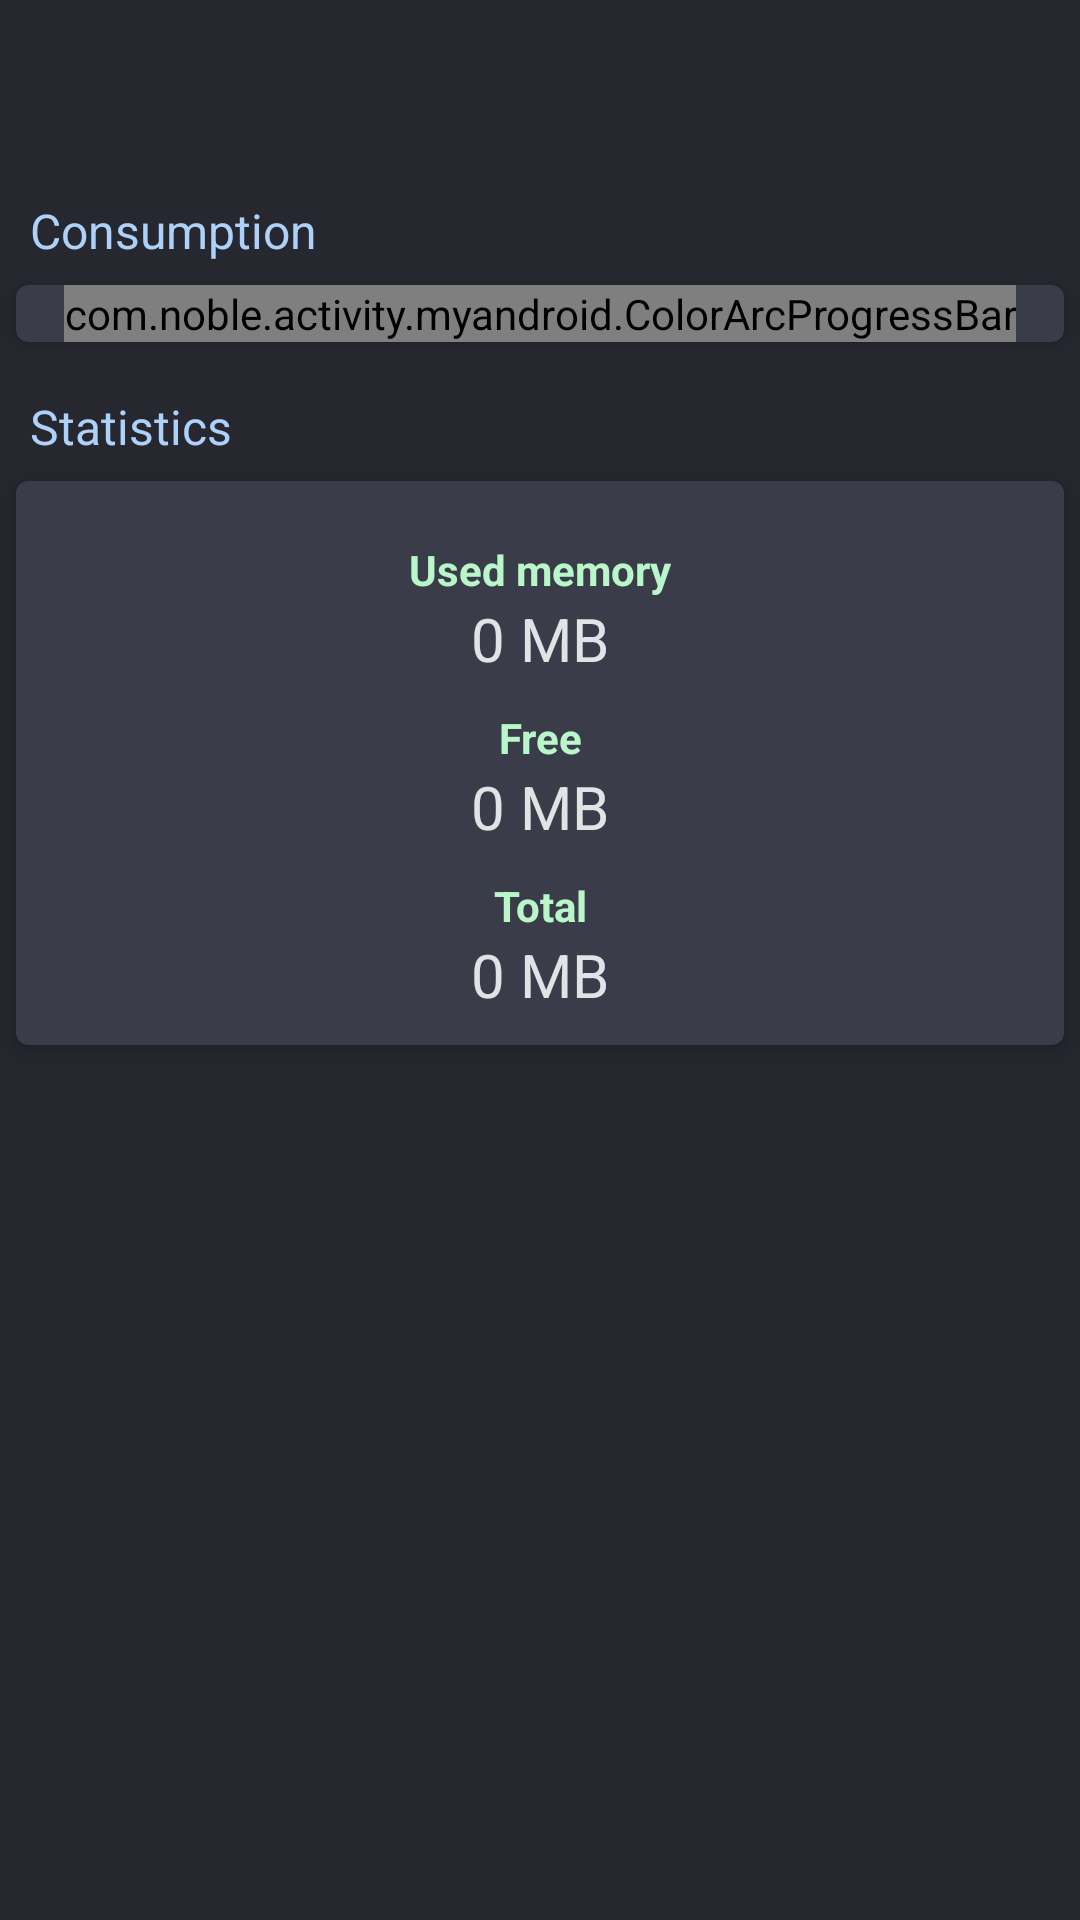

The Android layout XML behind this screen, and the referenced resources:
<!-- AndroidManifest.xml: application theme AppTheme -->
<!-- res/layout/fragment_ram.xml -->
<?xml version="1.0" encoding="utf-8"?>

<LinearLayout xmlns:android="http://schemas.android.com/apk/res/android"
              xmlns:app="http://schemas.android.com/apk/res-auto"
              xmlns:tools="http://schemas.android.com/tools"
              android:layout_width="match_parent"
              android:layout_height="match_parent"
              android:background="@color/dashboard_background"
              android:orientation="vertical">


    <include layout="@layout/toolbar" />

    <android.support.v4.widget.NestedScrollView
            android:layout_width="match_parent"
            android:layout_height="wrap_content">

        <android.support.constraint.ConstraintLayout
                android:layout_width="match_parent"
                android:layout_height="wrap_content">

            <TextView
                    android:id="@+id/tv_consumption_label"
                    android:layout_width="match_parent"
                    android:layout_height="wrap_content"
                    android:layout_margin="10dp"
                    android:text="@string/consumption"
                    android:textColor="@color/darkBlue"
                    android:textSize="16sp"
                    app:layout_constraintStart_toStartOf="parent"
                    app:layout_constraintTop_toTopOf="parent" />

            <android.support.v7.widget.CardView
                    android:id="@+id/cv_ram_graph"
                    android:layout_width="match_parent"
                    android:layout_height="wrap_content"
                    app:cardBackgroundColor="@color/card_view_bg"
                    app:cardUseCompatPadding="true"
                    app:cardCornerRadius="4dp"
                    app:cardElevation="4dp"
                    app:layout_constraintStart_toStartOf="parent"
                    app:layout_constraintEnd_toEndOf="parent"
                    app:layout_constraintTop_toBottomOf="@id/tv_consumption_label">

                <com.noble.activity.myandroid.ColorArcProgressBar
                        android:id="@+id/arc_graphics_ram"
                        android:layout_width="wrap_content"
                        android:layout_height="wrap_content"
                        android:layout_gravity="center"
                        app:back_color="#bac8d5"
                        app:back_width="5dp"
                        app:front_color1="@color/dashboard_arc_progress_bar_color_1"
                        app:front_color2="@color/dashboard_arc_progress_bar_color_2"
                        app:front_color3="@color/dashboard_arc_progress_bar_color_3"
                        app:front_width="15dp"
                        app:height="200dp"
                        app:width="200dp"
                        app:is_need_content="true"
                        app:is_need_unit="true"
                        app:max_value="100"
                        app:string_unit="%"
                        app:textColor="@color/font_black"
                        app:textSize="40sp"
                        app:total_engle="270"/>

            </android.support.v7.widget.CardView>

            <TextView
                    android:id="@+id/tv_statistics_label"
                    android:layout_width="match_parent"
                    android:layout_height="wrap_content"
                    android:layout_margin="10dp"
                    android:text="@string/statistics"
                    android:textColor="@color/darkBlue"
                    android:textSize="16sp"
                    app:layout_constraintStart_toStartOf="parent"
                    app:layout_constraintTop_toBottomOf="@id/cv_ram_graph" />

            <android.support.v7.widget.CardView
                    android:id="@+id/cv_ram_info"
                    android:layout_width="match_parent"
                    android:layout_height="wrap_content"
                    app:cardBackgroundColor="@color/card_view_bg"
                    app:cardUseCompatPadding="true"
                    app:cardCornerRadius="4dp"
                    app:cardElevation="4dp"
                    app:layout_constraintStart_toStartOf="parent"
                    app:layout_constraintEnd_toEndOf="parent"
                    app:layout_constraintTop_toBottomOf="@id/tv_statistics_label">

                <android.support.constraint.ConstraintLayout
                        android:layout_margin="10dp"
                        android:layout_width="match_parent"
                        android:layout_height="wrap_content">

                    <TextView
                            android:id="@+id/tv_used_memory_name"
                            style="@style/textViewLabel"
                            android:text="@string/used_memory"
                            android:textColor="@color/gpu_ram"
                            app:layout_constraintStart_toStartOf="parent"
                            app:layout_constraintEnd_toEndOf="parent"
                            app:layout_constraintTop_toTopOf="parent"/>

                    <TextView
                            android:id="@+id/tv_used_memory_value"
                            style="@style/textViewData"
                            android:text="@string/zeroMB"
                            android:textColor="@color/primary_text"
                            app:layout_constraintStart_toStartOf="parent"
                            app:layout_constraintEnd_toEndOf="parent"
                            app:layout_constraintTop_toBottomOf="@id/tv_used_memory_name"/>

                    <TextView
                            android:id="@+id/tv_free_memory_name"
                            style="@style/textViewLabel"
                            android:text="@string/free"
                            android:textColor="@color/gpu_ram"
                            app:layout_constraintStart_toStartOf="parent"
                            app:layout_constraintEnd_toEndOf="parent"
                            app:layout_constraintTop_toBottomOf="@id/tv_used_memory_value"/>

                    <TextView
                            android:id="@+id/tv_free_memory_value"
                            style="@style/textViewData"
                            android:text="@string/zeroMB"
                            android:textColor="@color/primary_text"
                            app:layout_constraintStart_toStartOf="parent"
                            app:layout_constraintEnd_toEndOf="parent"
                            app:layout_constraintTop_toBottomOf="@id/tv_free_memory_name"/>

                    <TextView
                            android:id="@+id/tv_total_memory_name"
                            style="@style/textViewLabel"
                            android:text="@string/total"
                            android:textColor="@color/gpu_ram"
                            app:layout_constraintStart_toStartOf="parent"
                            app:layout_constraintEnd_toEndOf="parent"
                            app:layout_constraintTop_toBottomOf="@id/tv_free_memory_value"/>

                    <TextView
                            android:id="@+id/tv_total_memory_value"
                            style="@style/textViewData"
                            android:text="@string/zeroMB"
                            android:textColor="@color/primary_text"
                            app:layout_constraintStart_toStartOf="parent"
                            app:layout_constraintEnd_toEndOf="parent"
                            app:layout_constraintTop_toBottomOf="@id/tv_total_memory_name"/>


                </android.support.constraint.ConstraintLayout>

            </android.support.v7.widget.CardView>

        </android.support.constraint.ConstraintLayout>

    </android.support.v4.widget.NestedScrollView>

</LinearLayout>
<!-- res/layout/toolbar.xml (included above) -->
<?xml version="1.0" encoding="utf-8"?>

<android.support.v7.widget.Toolbar
        xmlns:android="http://schemas.android.com/apk/res/android"
        xmlns:app="http://schemas.android.com/apk/res-auto"
        xmlns:local="http://schemas.android.com/apk/res-auto"
        xmlns:tools="http://schemas.android.com/tools"
        android:id="@+id/toolbar"
        android:layout_width="match_parent"
        android:layout_height="wrap_content"
        android:background="@color/dashboard_background"
        android:elevation="0dp"
        android:minHeight="?attr/actionBarSize"
        app:contentInsetStart="0dp"
        app:layout_scrollFlags="scroll|enterAlways"
        local:popupTheme="@style/ThemeOverlay.AppCompat.Light"
        local:theme="@style/ThemeOverlay.AppCompat.Dark.ActionBar"
        tools:targetApi="lollipop">

    <include layout="@layout/toolbar_ui" />
</android.support.v7.widget.Toolbar>
<!-- res/layout/toolbar_ui.xml (included above) -->
<?xml version="1.0" encoding="utf-8"?>

<RelativeLayout xmlns:android="http://schemas.android.com/apk/res/android"
                xmlns:tools="http://schemas.android.com/tools"
                android:layout_width="match_parent"
                android:layout_height="wrap_content"
                android:minHeight="?attr/actionBarSize"
                android:orientation="vertical">

    <ImageView
            android:id="@+id/iv_back"
            android:layout_width="40dp"
            android:layout_height="40dp"
            android:padding="10dp"
            android:layout_alignParentStart="true"
            android:layout_centerVertical="true"
            android:contentDescription="@null"
            android:paddingEnd="8dp"
            android:background="?attr/selectableItemBackgroundBorderless"
            android:src="@mipmap/ic_left_arrow"
            android:visibility="gone"
            tools:ignore="RtlSymmetry" />

    <TextView
            android:id="@+id/tv_title"
            android:layout_width="wrap_content"
            android:layout_height="wrap_content"
            android:layout_centerVertical="true"
            android:layout_toEndOf="@id/iv_back"
            android:ellipsize="end"
            android:maxEms="12"
            android:maxLines="1"
            android:layout_marginStart="10dp"
            android:textColor="@color/font_black"
            android:textSize="24sp"
            android:textStyle="bold"
            tools:ignore="MissingPrefix"
            tools:targetApi="jelly_bean" />
</RelativeLayout>
<!-- resources referenced by this layout -->
<resources>
  <color name="card_view_bg">#3B3C49</color>
  <color name="darkBlue">#add1f9</color>
  <color name="dashboard_arc_progress_bar_color_1">#dbffff</color>
  <color name="dashboard_arc_progress_bar_color_2">#a7ffeb</color>
  <color name="dashboard_arc_progress_bar_color_3">#75ccb9</color>
  <color name="dashboard_background">#26272F</color>
  <color name="font_black">#e9ffffff</color>
  <color name="gpu_ram">#b9f6ca</color>
  <color name="primary_text">#e0fafafa</color>
  <string name="consumption">Consumption</string>
  <string name="free">Free</string>
  <string name="statistics">Statistics</string>
  <string name="total">Total</string>
  <string name="used_memory">Used memory</string>
  <string name="zeroMB">0 MB</string>
  <style name="textViewData">
          <item name="android:layout_width">match_parent</item>
          <item name="android:layout_height">wrap_content</item>
          <item name="android:gravity">center</item>
          <item name="android:textSize">20sp</item>
      </style>
  <style name="textViewLabel">
          <item name="android:layout_width">match_parent</item>
          <item name="android:layout_height">wrap_content</item>
          <item name="android:gravity">center</item>
          <item name="android:textSize">14sp</item>
          <item name="android:textStyle">bold</item>
          <item name="android:layout_marginTop">10dp</item>
      </style>
  <style name="AppTheme" parent="Theme.AppCompat.Light.NoActionBar">
          
          <item name="colorPrimary">@color/white1</item>
          <item name="colorPrimaryDark">@color/white1</item>
          <item name="colorAccent">@color/colorAccent</item>
          <item name="android:splitMotionEvents">false</item>
          <item name="android:windowBackground">@color/dashboard_background</item>
          <item name="android:windowFullscreen">true</item>
          <item name="android:windowAnimationStyle">@style/WindowAnimationTransaction</item>
      </style>
  <color name="white1">#ffffff</color>
  <color name="colorAccent">#97b5ca</color>
  <style name="WindowAnimationTransaction">
          <item name="android:windowEnterAnimation">@android:anim/fade_in</item>
          <item name="android:windowExitAnimation">@android:anim/fade_out</item>
      </style>
</resources>
